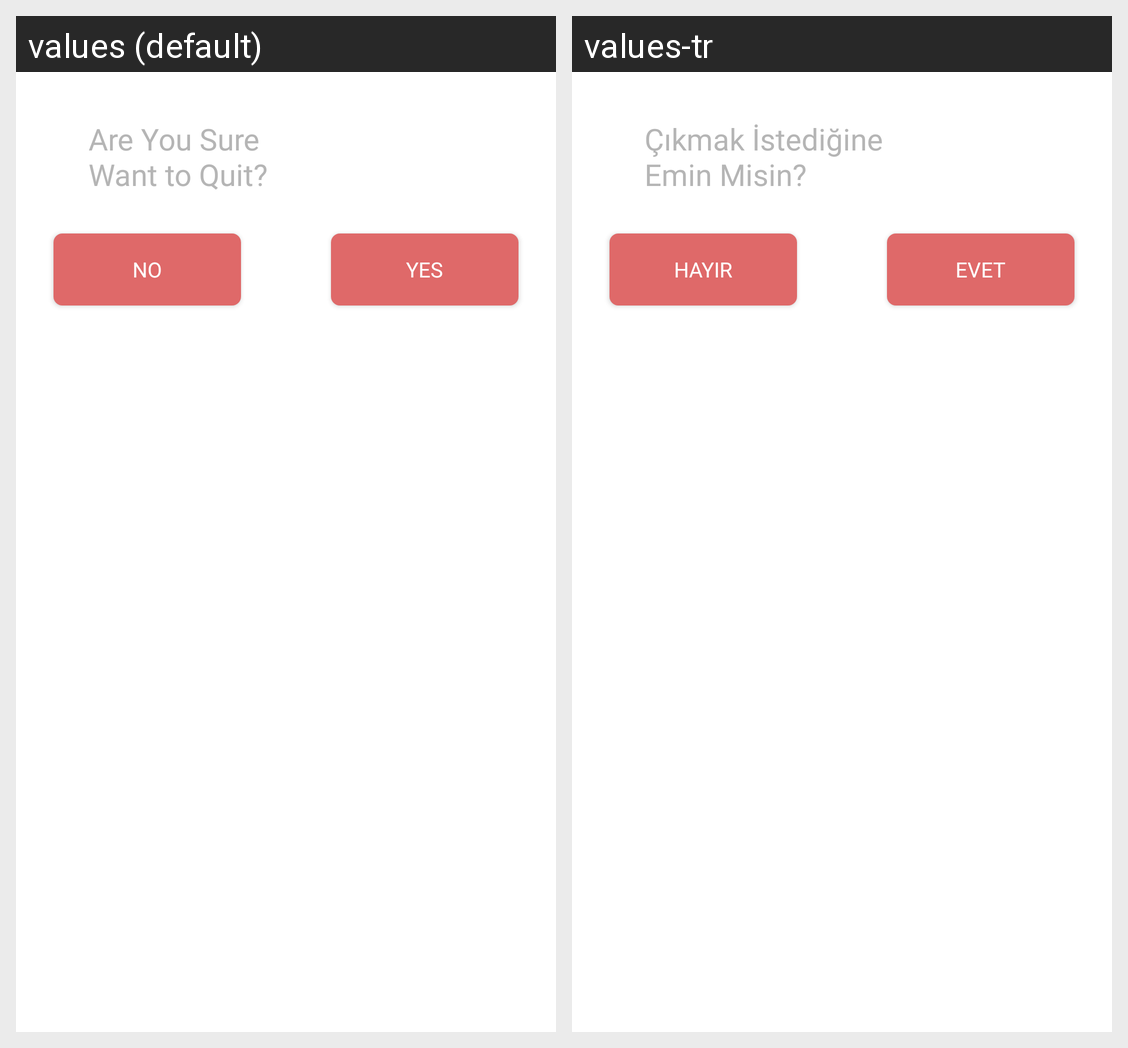

The same Android screen rendered under two of its app's locales, left to right. List the strings drawn on it with the default value and each locale's translation.
Android screen res/layout/alert_logout_dialog.xml rendered under 2 locales, left to right: values (default), values-tr. Device: Nexus 5 (rendered at 1080×1920; each locale shown at half size, 540×960, under a caption strip naming it); theme AppTheme.
Strings drawn on this screen, with the default value and each locale's value (text and hints the layout hard-codes, and strings that could not be matched under every locale, appear in the picture but are not listed):

quit
  values: Are You Sure
      Want to Quit?
  values-tr: Çıkmak İstediğine
      Emin Misin?

no
  values: No
  values-tr: Hayır

yes
  values: Yes
  values-tr: Evet
